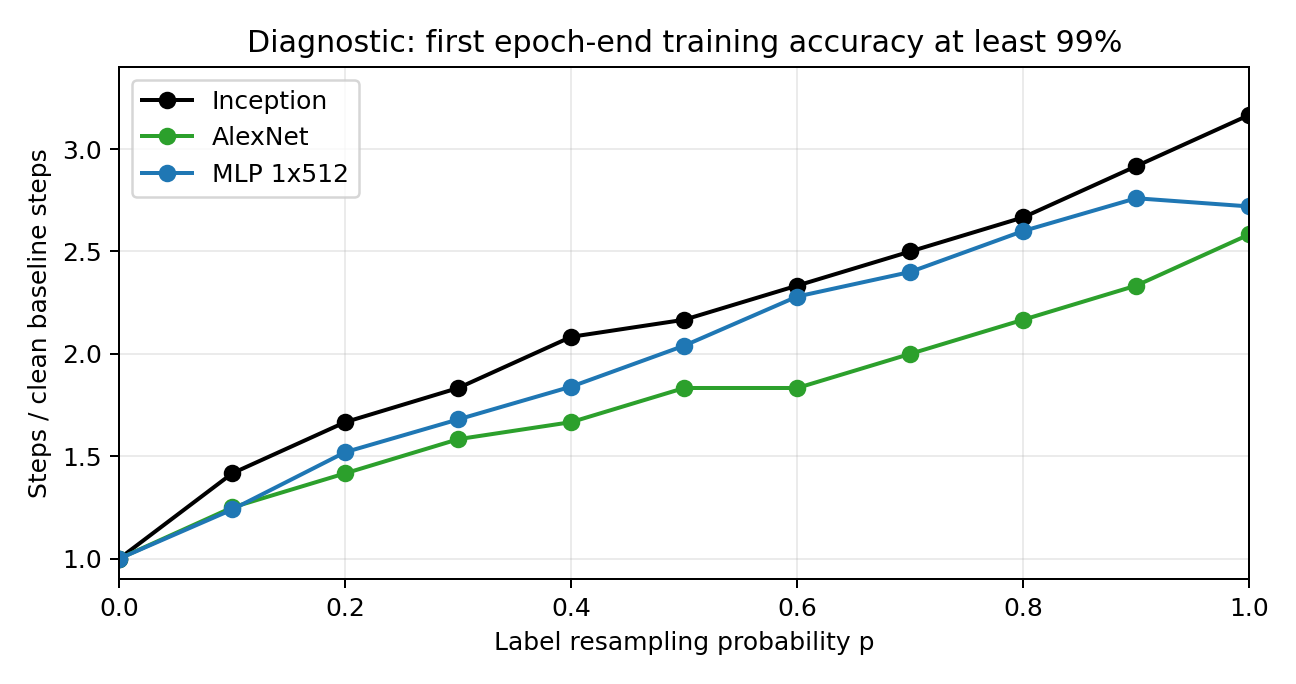

Data behind this chart, as committed beside it:
architecture, p, allowed_training_errors, first_epoch, first_step, relative_steps, history_path
inception, 0.0, 500, 12, 4692, 1.0, full/seed42_full_v1_inception_labels_p0_…
inception, 0.0, 50, 13, 5083, 1.0, full/seed42_full_v1_inception_labels_p0_…
inception, 0.0, 0, 14, 5474, 1.0, full/seed42_full_v1_inception_labels_p0_…
inception, 0.1, 500, 17, 6647, 1.417, full/seed42_full_v1_inception_labels_p0.…
inception, 0.1, 50, 19, 7429, 1.462, full/seed42_full_v1_inception_labels_p0.…
inception, 0.1, 0, 20, 7820, 1.429, full/seed42_full_v1_inception_labels_p0.…
inception, 0.2, 500, 20, 7820, 1.667, full/seed42_full_v1_inception_labels_p0.…
inception, 0.2, 50, 21, 8211, 1.615, full/seed42_full_v1_inception_labels_p0.…
inception, 0.2, 0, 31, 12121, 2.214, full/seed42_full_v1_inception_labels_p0.…
inception, 0.3, 500, 22, 8602, 1.833, full/seed42_full_v1_inception_labels_p0.…
inception, 0.3, 50, 23, 8993, 1.769, full/seed42_full_v1_inception_labels_p0.…
inception, 0.3, 0, 34, 13294, 2.429, full/seed42_full_v1_inception_labels_p0.…
inception, 0.4, 500, 25, 9775, 2.083, full/seed42_full_v1_inception_labels_p0.…
inception, 0.4, 50, 25, 9775, 1.923, full/seed42_full_v1_inception_labels_p0.…
inception, 0.4, 0, 34, 13294, 2.429, full/seed42_full_v1_inception_labels_p0.…
inception, 0.5, 500, 26, 10166, 2.167, full/seed42_full_v1_inception_labels_p0.…
inception, 0.5, 50, 27, 10557, 2.077, full/seed42_full_v1_inception_labels_p0.…
inception, 0.5, 0, 40, 15640, 2.857, full/seed42_full_v1_inception_labels_p0.…
inception, 0.6, 500, 28, 10948, 2.333, full/seed42_full_v1_inception_labels_p0.…
inception, 0.6, 50, 29, 11339, 2.231, full/seed42_full_v1_inception_labels_p0.…
inception, 0.6, 0, 38, 14858, 2.714, full/seed42_full_v1_inception_labels_p0.…
inception, 0.7, 500, 30, 11730, 2.5, full/seed42_full_v1_inception_labels_p0.…
inception, 0.7, 50, 31, 12121, 2.385, full/seed42_full_v1_inception_labels_p0.…
inception, 0.7, 0, 43, 16813, 3.071, full/seed42_full_v1_inception_labels_p0.…
inception, 0.8, 500, 32, 12512, 2.667, full/seed42_full_v1_inception_labels_p0.…
inception, 0.8, 50, 33, 12903, 2.538, full/seed42_full_v1_inception_labels_p0.…
inception, 0.8, 0, 43, 16813, 3.071, full/seed42_full_v1_inception_labels_p0.…
inception, 0.9, 500, 35, 13685, 2.917, full/seed42_full_v1_inception_labels_p0.…
inception, 0.9, 50, 36, 14076, 2.769, full/seed42_full_v1_inception_labels_p0.…
inception, 0.9, 0, 46, 17986, 3.286, full/seed42_full_v1_inception_labels_p0.…
inception, 1.0, 500, 38, 14858, 3.167, full/seed42_full_v1_inception_labels_p1_…
inception, 1.0, 50, 38, 14858, 2.923, full/seed42_full_v1_inception_labels_p1_…
inception, 1.0, 0, 46, 17986, 3.286, full/seed42_full_v1_inception_labels_p1_…
alexnet, 0.0, 500, 12, 4692, 1.0, full/seed42_full_v1_alexnet_labels_p0_se…
alexnet, 0.0, 50, 14, 5474, 1.0, full/seed42_full_v1_alexnet_labels_p0_se…
alexnet, 0.0, 0, 15, 5865, 1.0, full/seed42_full_v1_alexnet_labels_p0_se…
alexnet, 0.1, 500, 15, 5865, 1.25, full/seed42_full_v1_alexnet_labels_p0.1_…
alexnet, 0.1, 50, 18, 7038, 1.286, full/seed42_full_v1_alexnet_labels_p0.1_…
alexnet, 0.1, 0, 39, 15249, 2.6, full/seed42_full_v1_alexnet_labels_p0.1_…
alexnet, 0.2, 500, 17, 6647, 1.417, convergence/seed42_full_v1_alexnet_label…
alexnet, 0.2, 50, 20, 7820, 1.429, convergence/seed42_full_v1_alexnet_label…
alexnet, 0.2, 0, 65, 25415, 4.333, convergence/seed42_full_v1_alexnet_label…
alexnet, 0.3, 500, 19, 7429, 1.583, full/seed42_full_v1_alexnet_labels_p0.3_…
alexnet, 0.3, 50, 22, 8602, 1.571, full/seed42_full_v1_alexnet_labels_p0.3_…
alexnet, 0.3, 0, 46, 17986, 3.067, full/seed42_full_v1_alexnet_labels_p0.3_…
alexnet, 0.4, 500, 20, 7820, 1.667, convergence/seed42_full_v1_alexnet_label…
alexnet, 0.4, 50, 23, 8993, 1.643, convergence/seed42_full_v1_alexnet_label…
alexnet, 0.4, 0, 46, 17986, 3.067, convergence/seed42_full_v1_alexnet_label…
alexnet, 0.5, 500, 22, 8602, 1.833, convergence/seed42_full_v1_alexnet_label…
alexnet, 0.5, 50, 25, 9775, 1.786, convergence/seed42_full_v1_alexnet_label…
alexnet, 0.5, 0, 94, 36754, 6.267, convergence/seed42_full_v1_alexnet_label…
alexnet, 0.6, 500, 22, 8602, 1.833, convergence/seed42_full_v1_alexnet_label…
alexnet, 0.6, 50, 25, 9775, 1.786, convergence/seed42_full_v1_alexnet_label…
alexnet, 0.6, 0, 46, 17986, 3.067, convergence/seed42_full_v1_alexnet_label…
alexnet, 0.7, 500, 24, 9384, 2.0, convergence/seed42_full_v1_alexnet_label…
alexnet, 0.7, 50, 28, 10948, 2.0, convergence/seed42_full_v1_alexnet_label…
alexnet, 0.7, 0, 65, 25415, 4.333, convergence/seed42_full_v1_alexnet_label…
alexnet, 0.8, 500, 26, 10166, 2.167, convergence/seed42_full_v1_alexnet_label…
alexnet, 0.8, 50, 30, 11730, 2.143, convergence/seed42_full_v1_alexnet_label…
alexnet, 0.8, 0, 65, 25415, 4.333, convergence/seed42_full_v1_alexnet_label…
... 39 more rows
